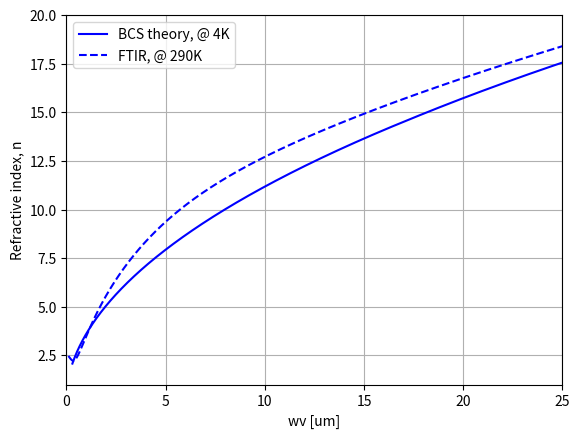
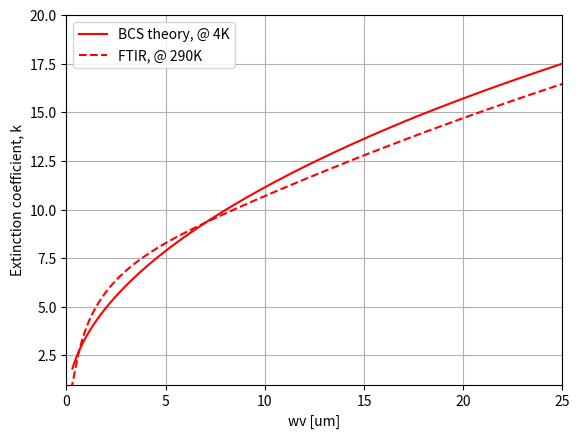

Reproduce these figures in Python, in order.
import numpy as np
import matplotlib.pyplot as plt
from scipy.integrate import quad
import scipy.io

def epsr_integrand(E, omega, hbar, delta, kB, T, flag):
    if (kB*T) == 0:
        t1 = 0     
    else:
        exp_arg = np.clip((E+hbar*omega)/(kB*T), -700, 700)
        t1 = 1/(1 + np.exp(exp_arg))
    t2 = E**2 + delta**2 + hbar*omega*E
    if flag == 0:
        t3 = np.sqrt((delta**2 - E**2) * ((E + hbar*omega)**2 - delta**2))
    else:
        t3 = np.sqrt((E**2 - delta**2) * ((E + hbar*omega)**2 - delta**2))
    return (1-2*t1)*(t2/t3)

def epsi_integrand(E, omega, hbar, delta, kB, T):
    if (kB*T) == 0:
        t1 = 0   
        t2 = 0
    else:
        exp_arg1 = np.clip(E/(kB*T), -700, 700)
        t1 = 1/(1 + np.exp(exp_arg1))
        exp_arg2 = np.clip((E+hbar*omega)/(kB*T), -700, 700)
        t2 = 1/(1 + np.exp(exp_arg2))
    t3 = E**2 + delta**2 + hbar*omega*E
    t4 = np.sqrt((E**2 - delta**2) * ((E + hbar*omega)**2 - delta**2))
    return (t1-t2)*(t3/t4)

def epsr_integration(omegas, delta, hbar, eps0, sigmaN, kB, T):
    integral_values = []
    flag = 0
    for omega in omegas:
        if hbar*omega<2*delta:
            integral_value, _ = quad(epsr_integrand, delta-hbar*omega, delta, args=(omega, hbar, delta, kB, T, flag))
        else:
            integral_value, _ = quad(epsr_integrand, -delta, delta, args=(omega, hbar, delta, kB, T, flag))
        prefactor = sigmaN/(hbar*eps0*omega**2)
        integral_values.append(1-prefactor*integral_value)
    return integral_values

def epsi_integration(omegas, delta, hbar, eps0, sigmaN, kB, T):
    integral_values = []
    flag = 1
    for omega in omegas:
        integral_value1, _ = quad(epsi_integrand, delta, np.inf, args=(omega, hbar, delta, kB, T))
        integral_value2, _ = quad(epsr_integrand, delta-hbar*omega, -delta, args=(omega, hbar, delta, kB, T, flag))
        prefactor = sigmaN/(hbar*eps0*omega**2)
        integral_values.append(prefactor*(2*integral_value1+integral_value2))
    return integral_values

# NbN:
eV = 1.602e-19 
hbar = 1.0546e-34
eps0 = 8.854e-12
thickness = 9.93e-9 
Rsheet = 240.68
sigmaN = 1/(thickness*Rsheet)            # normal state conductivity
# sigmaN = 1/(2340.3e-9)                 # normal state conductivity
kB = 1.380649e-23                      # constant
T = 4                                  # NbN on CaF2: Tc 9.67 K, T < Tc
Tc = 9.67
delta0 = 0.5*3.52*kB*Tc
delta = delta0*1.74*np.sqrt(1-(T/Tc))
Ereduce = np.linspace(0.1,1050, 9000)
omegas = Ereduce*2*delta/hbar
wv = 2*np.pi*3e8/omegas*1e6            # unit in um
omega_delta = 2*delta/hbar
# omega_plasma = 57.5e12
wv_delta = 2*np.pi*3e8/omega_delta*1e6            # unit in um
# wv_plasma = 2*np.pi*3e8/omega_plasma*1e6          # unit in um
epsr_result = epsr_integration(omegas, delta, hbar, eps0, sigmaN, kB, T)
epsi_result = epsi_integration(omegas, delta, hbar, eps0, sigmaN, kB, T)
nk_result = np.sqrt(np.abs(epsr_result)+1j*np.abs(epsi_result))

# Printing
# ind = [index for index, value in enumerate(epsr_result) if value > 0]
# print('Bandgap wv: '+str(wv_delta)+' um')
# # print('Plasma wv: '+str(wv_plasma)+' um')
# print('Zero crossing of epsr at Ereduced : '+str(Ereduce[ind[0]]))
# omega_zero = Ereduce[ind[0]]*2*delta/hbar
# wv_zero = 2*np.pi*3e8/omega_zero*1e6
# print('Zero crossing of epsr at wv : '+str(wv_zero)+' um')

# Plotting
plt.figure(1)
plt.plot(wv, np.real(nk_result), color='blue', label='BCS theory, @ 4K')
plt.ylabel('Refractive index, n')
plt.xlim(0, 25)
plt.ylim(1, 20)
plt.xlabel('wv [um]')
plt.grid(True)

plt.figure(2)
plt.plot(wv, np.imag(nk_result), 'red', label='BCS theory, @ 4K')
plt.ylabel('Extinction coefficient, k')
plt.xlim(0, 25)
plt.ylim(1, 20)
plt.xlabel('wv [um]')
plt.grid(True)
scipy.io.savemat('NbN_nk_4K.mat', {'wv': wv, 'nk_result': nk_result})

# Matlab compare
# x = np.array([6.906980816237389, 6.716385517669770, 1.599998412858263, 
#               17.847903843066636, 1.935406412562817, 19.999981207736077])
x = np.array([6.91207, 6.93347, 1.65748, 18.14436, 1.98157, 21.40542])
wv = np.linspace(0.1, 30, 5000)
omega = 1.2398 / wv
Drude = x[1]**2 / (omega**2 + 1j * omega * x[2])
Lorentz = x[3]**2 / (x[4]**2 - omega**2 - 1j * omega * x[5])
ncal = np.sqrt(x[0] - Drude + Lorentz)

# Plotting
plt.figure(1)
plt.plot(wv, np.real(ncal), color='blue', linestyle='dashed', label='FTIR, @ 290K')
plt.legend()
# plt.savefig('NbN_n.png', dpi=300, bbox_inches='tight')

plt.figure(2)
plt.plot(wv, np.imag(ncal), color='red', linestyle='dashed', label='FTIR, @ 290K')
plt.legend()
# plt.savefig('NbN_k.png', dpi=300, bbox_inches='tight')
